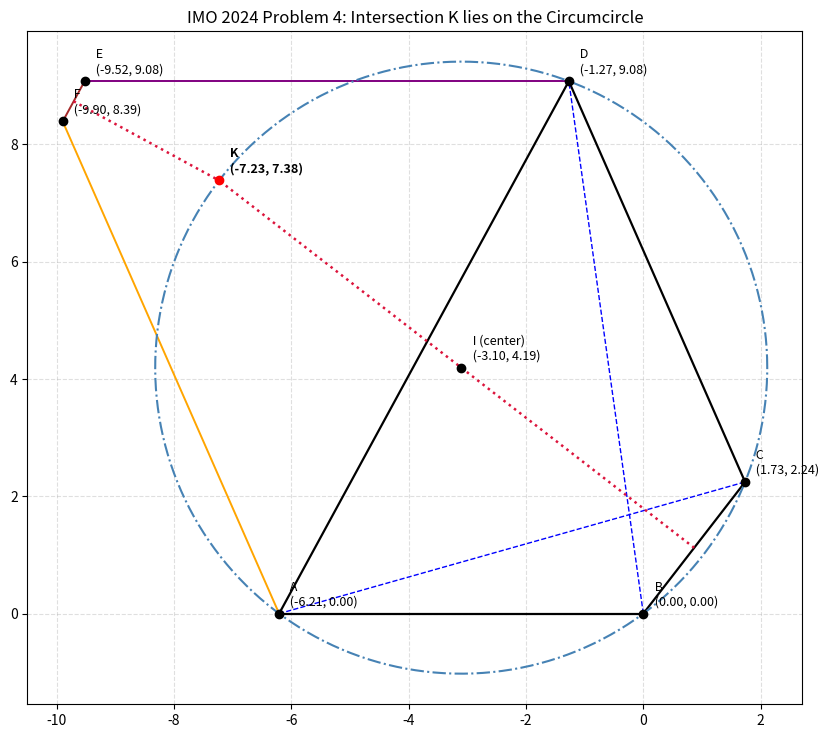

This figure's Python source:
# Jim McCleery
# October 2, 2026
# Kailua-Kona, HI
#
# https://mathnet.mit.edu/explorer.html?p=imo_2024_a60b6c

from math import pi, sqrt, sin, cos, tan, asin
import numpy as np
import matplotlib.pyplot as plt
from random import uniform


# -----------------------------------------------------------------------------
# Essential Geometry Helper Functions
# -----------------------------------------------------------------------------

def distance(A, B):
    """
    Calculate the Euclidean (straight-line) distance between two points:
    distance = sqrt((x2 - x1)^2 + (y2 - y1)^2)
    """
    return sqrt((A[0] - B[0]) ** 2 + (A[1] - B[1]) ** 2)


def mid_point(A, B):
    """
    Find the midpoint of segment AB by averaging the coordinates.
    """
    return ((A[0] + B[0]) / 2.0, (A[1] + B[1]) / 2.0)


def define_circle_from_points(A, B, C):
    """
    Find the center (x, y) and radius r of the circumcircle passing
    through three non-collinear points A, B, and C.
    """
    x1, y1 = A
    x2, y2 = B
    x3, y3 = C

    temp = x2**2 + y2**2
    bc = (x1**2 + y1**2 - temp) / 2.0
    cd = (temp - x3**2 - y3**2) / 2.0

    determinant = (x1 - x2) * (y2 - y3) - (x2 - x3) * (y1 - y2)

    center_x = (bc * (y2 - y3) - cd * (y1 - y2)) / determinant
    center_y = ((x1 - x2) * cd - (x2 - x3) * bc) / determinant
    center = (center_x, center_y)

    radius = distance(center, A)
    return center, radius


def quadratic_equation(A, B, C):
    """
    Solve Ax^2 + Bx + C = 0 using the quadratic formula.
    Returns (x1, x2, True) if real roots exist, else (0, 0, False).
    """
    discriminant = B**2 - 4 * A * C
    if discriminant < 0:
        return 0, 0, False

    root_disc = sqrt(discriminant)
    x1 = (-B - root_disc) / (2 * A)
    x2 = (-B + root_disc) / (2 * A)
    return min(x1, x2), max(x1, x2), True


def line_circle_intersection(center, radius, line):
    """
    Find the intersection points of circle (center, radius)
    and line y = m*x + b.
    """
    cx, cy = center
    m, b = line

    # Substitute y = m*x + b into (x - cx)^2 + (y - cy)^2 = r^2
    A = 1 + m**2
    B = -2 * cx + 2 * m * b - 2 * m * cy
    C_val = cx**2 + b**2 - 2 * b * cy + cy**2 - radius**2

    x1, x2, ok = quadratic_equation(A, B, C_val)
    if not ok:
        return (0, 0), (0, 0), False

    P1 = (x1, m * x1 + b)
    P2 = (x2, m * x2 + b)
    return P1, P2, True


def perpendicular_bisector(P1, P2):
    """
    Return the line (slope, intercept) representing the
    perpendicular bisector of segment P1-P2.
    """
    mid = mid_point(P1, P2)
    dx = P2[0] - P1[0]
    dy = P2[1] - P1[1]

    # The slope of segment P1-P2 is dy / dx.
    # The perpendicular slope is -dx / dy.
    m_perp = -dx / dy
    b_perp = mid[1] - m_perp * mid[0]
    return (m_perp, b_perp)


def intersection_of_lines(line1, line2):
    """
    Find the intersection point (x, y) of two lines:
    y = m1*x + b1 and y = m2*x + b2.
    """
    m1, b1 = line1
    m2, b2 = line2

    if abs(m1 - m2) < 1e-12:
        return (0, 0), False

    x = (b2 - b1) / (m1 - m2)
    y = m1 * x + b1
    return (x, y), True


def cross_product_2d(A, B, P):
    """
    Compute the 2D cross product of vector AB and AP:
    (B_x - A_x) * (P_y - A_y) - (B_y - A_y) * (P_x - A_x).
    The sign reveals which side of line AB point P lies on.
    """
    return (B[0] - A[0]) * (P[1] - A[1]) - (B[1] - A[1]) * (P[0] - A[0])


# -----------------------------------------------------------------------------
# Main Figure Generation Loop
# -----------------------------------------------------------------------------

for attempt in range(10**4):
    # 1. Randomly sample side lengths and angles to define triangle ABD
    BD = uniform(2, 10)
    AD = uniform(BD + 0.5, 20)  # Guarantee BD < AD
    alpha = uniform(0.2, pi / 2 - 0.1)  # Angle DBA < 90 degrees

    # Law of Sines to find angle BAD (beta)
    sin_beta = BD * sin(alpha) / AD
    if sin_beta >= 1.0:
        continue
    beta = asin(sin_beta)
    gamma = pi - alpha - beta
    AB = AD * sin(gamma) / sin(alpha)

    # Place vertices in the coordinate system
    B = (0.0, 0.0)
    D = (BD * cos(pi - alpha), BD * sin(pi - alpha))
    A = (-AB, 0.0)

    # 2. Find circumcircle through A, B, and D
    circumcenter, R = define_circle_from_points(A, B, D)

    # 3. Choose ray AC with angle theta inside angle BAD
    theta = uniform(0.05, beta - 0.05)
    m_AC = tan(theta)
    b_AC = A[1] - m_AC * A[0]
    line_AC = (m_AC, b_AC)

    # The ray intersects the circumcircle at vertex A and vertex C
    P1, P2, ok = line_circle_intersection(circumcenter, R, line_AC)
    if not ok:
        continue
    # Pick the intersection point distinct from A
    C = P2 if distance(P1, A) < 1e-4 else P1

    AC = distance(A, C)
    # Check problem condition: AC < BD < AD
    if not (AC < BD < AD):
        continue

    # Side check for C with respect to line AD
    side_C = cross_product_2d(A, D, C)

    # 4. Construct Point E:
    # E lies on line through D parallel to AB (horizontal line)
    # DE = AC, and E, C are on opposite sides of line AD.
    E1 = (D[0] + AC, D[1])
    E2 = (D[0] - AC, D[1])
    E = E1 if cross_product_2d(A, D, E1) * side_C < 0 else E2

    # Verify opposite-side condition
    if cross_product_2d(A, D, E) * side_C >= 0:
        continue

    # 5. Construct Point F:
    # F lies on line through A parallel to CD
    # AF = BD, and F, C are on opposite sides of line AD.
    cd_len = distance(C, D)
    if cd_len < 1e-6:
        continue
    u_cd = ((D[0] - C[0]) / cd_len, (D[1] - C[1]) / cd_len)

    F1 = (A[0] + BD * u_cd[0], A[1] + BD * u_cd[1])
    F2 = (A[0] - BD * u_cd[0], A[1] - BD * u_cd[1])
    F = F1 if cross_product_2d(A, D, F1) * side_C < 0 else F2

    # Verify opposite-side condition
    if cross_product_2d(A, D, F) * side_C >= 0:
        continue

    # 6. Find perpendicular bisectors of BC and EF
    bisector_BC = perpendicular_bisector(B, C)
    bisector_EF = perpendicular_bisector(E, F)

    # Find their intersection point K
    K, ok = intersection_of_lines(bisector_BC, bisector_EF)
    if not ok:
        continue

    # Check that K lies on the circumcircle: distance(circumcenter, K) == R
    dist_K_to_center = distance(circumcenter, K)
    print(f"Circumcircle Radius: {R:.4f}")
    print(f"Distance from Center to Intersection Point K: {dist_K_to_center:.4f}")
    print(f"Difference: {abs(dist_K_to_center - R):.2e}")

    # -------------------------------------------------------------------------
    # Plotting & Visualization
    # -------------------------------------------------------------------------
    fig, ax = plt.subplots(figsize=(10, 10))

    # Helper function to plot lines
    def draw_segment(P1, P2, color="gray", linestyle="-", lw=1.2):
        ax.plot([P1[0], P2[0]], [P1[1], P2[1]], color=color, linestyle=linestyle, linewidth=lw)

    # Draw cyclic quadrilateral ABCD
    draw_segment(A, B, color="black", lw=1.6)
    draw_segment(B, C, color="black", lw=1.6)
    draw_segment(C, D, color="black", lw=1.6)
    draw_segment(D, A, color="black", lw=1.6)

    # Draw diagonals and problem-defined segments
    draw_segment(A, C, color="blue", linestyle="--", lw=1.0)
    draw_segment(B, D, color="blue", linestyle="--", lw=1.0)
    draw_segment(D, E, color="purple", lw=1.4)
    draw_segment(A, F, color="orange", lw=1.4)
    draw_segment(E, F, color="brown", lw=1.4)

    # Draw circumcircle
    angles = np.linspace(0, 2 * pi, 600)
    ax.plot(
        circumcenter[0] + R * np.cos(angles),
        circumcenter[1] + R * np.sin(angles),
        color="steelblue",
        linestyle="-.",
        label="Circumcircle",
    )

    # Draw perpendicular bisectors intersecting at K
    mid_BC = mid_point(B, C)
    mid_EF = mid_point(E, F)
    draw_segment(mid_BC, K, color="crimson", linestyle=":", lw=1.8)
    draw_segment(mid_EF, K, color="crimson", linestyle=":", lw=1.8)

    # Plot and annotate all named vertices
    labeled_points = {
        "A": A,
        "B": B,
        "C": C,
        "D": D,
        "E": E,
        "F": F,
        "K": K,
        "I (center)": circumcenter,
    }

    for name, pt in labeled_points.items():
        marker = "ro" if name == "K" else "ko"
        ax.plot(pt[0], pt[1], marker)
        ax.annotate(
            f" {name}\n ({pt[0]:.2f}, {pt[1]:.2f})",
            xy=pt,
            xytext=(6, 6),
            textcoords="offset points",
            fontsize=9,
            weight="bold" if name == "K" else "normal",
        )

    ax.set_aspect("equal", "box")
    ax.set_title("IMO 2024 Problem 4: Intersection K lies on the Circumcircle")
    ax.grid(True, linestyle="--", alpha=0.4)
    plt.show()

    # Successfully plotted a valid configuration, exit loop
    break
